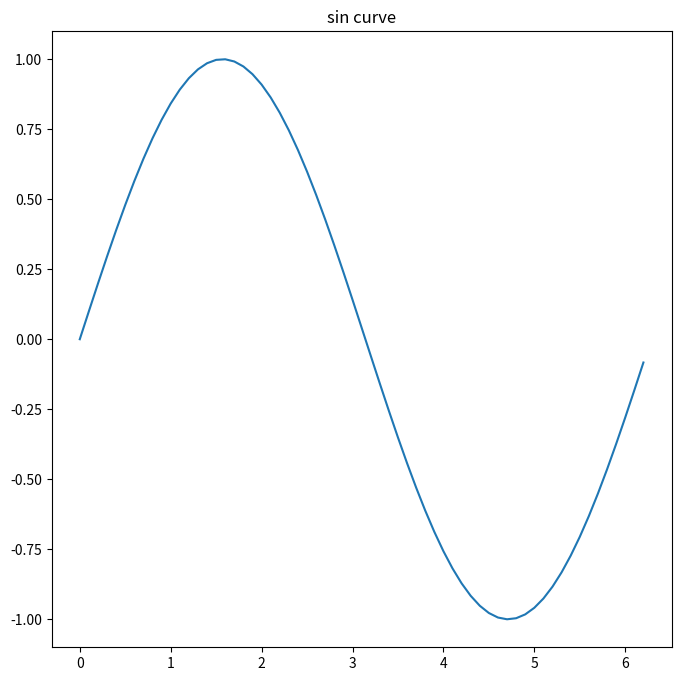
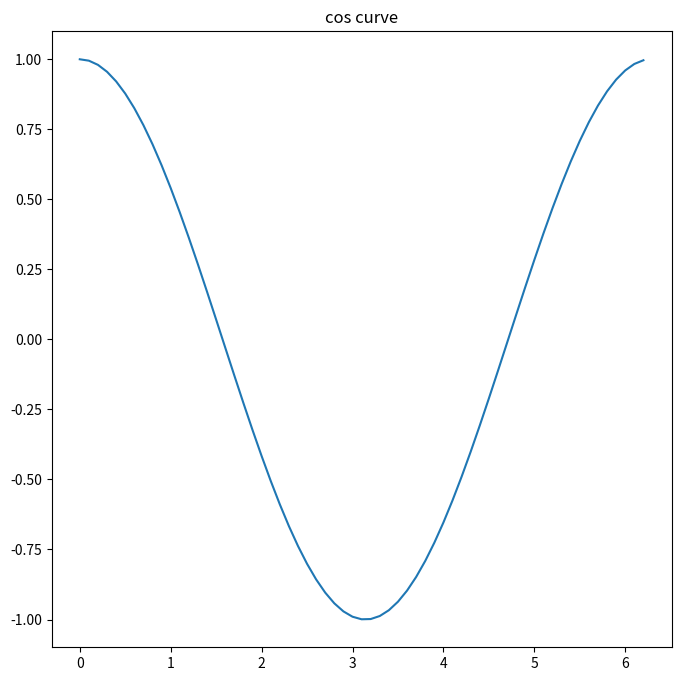
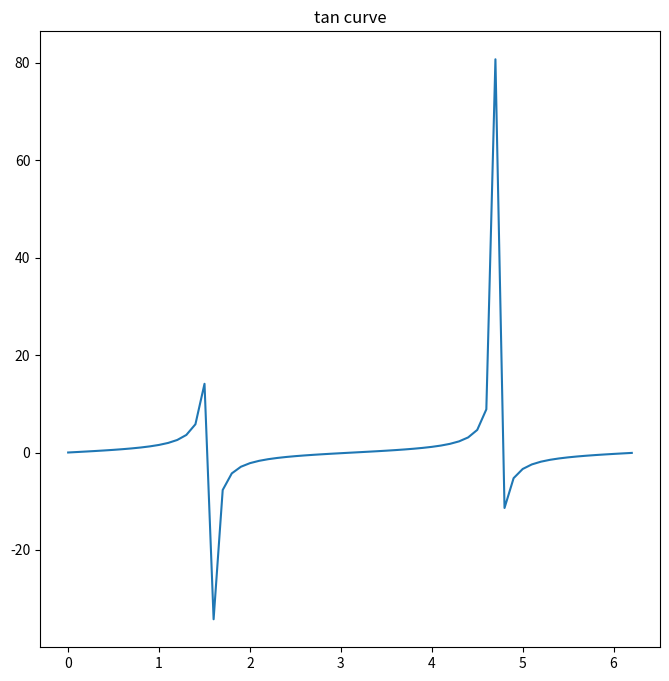
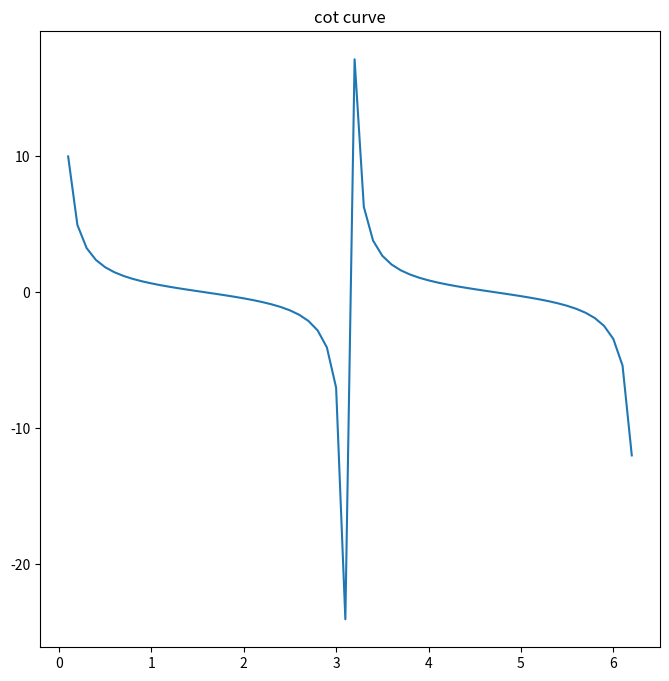
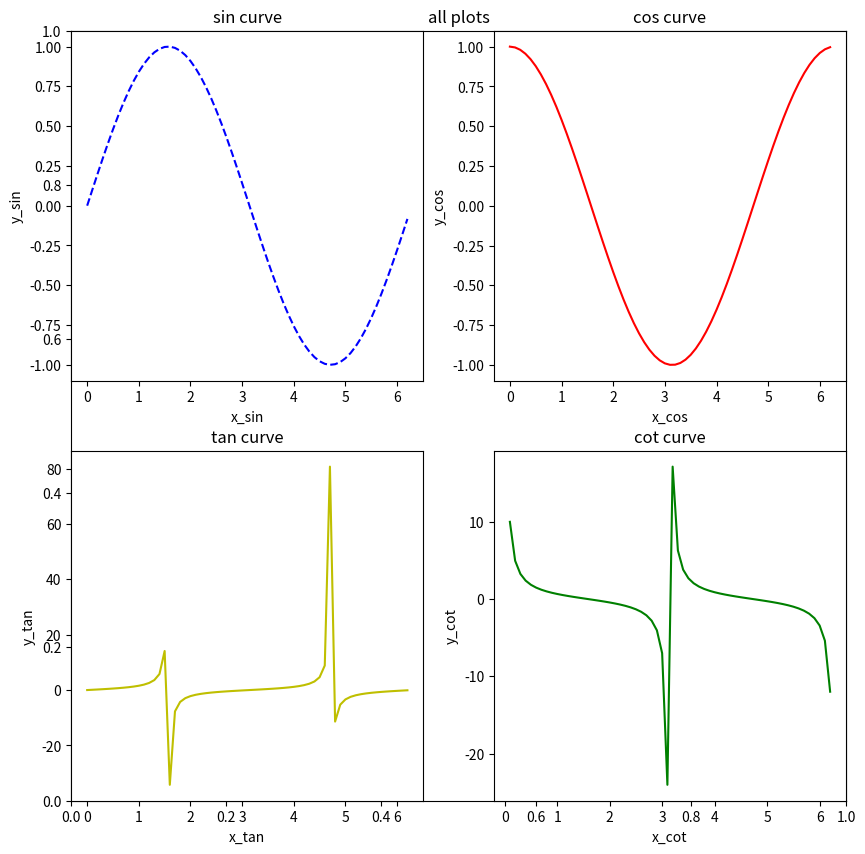

Here is the Python script that generated these plots, in order:
import numpy as np
import matplotlib.pyplot as plt

'''
here we will be learning some advanced concepts in
numpy
'''
#lets get the pi value using pi 
pieValue = np.pi
print('pie value:',pieValue)

#round function will round the value to given value, in our case its 2
print('rounded value:',np.round(pieValue,2))

'''
getting the trignometric values using numpy
'''
#get the sin 90 deg
print('sin 90 deg:',np.sin(pieValue/2))

#get the sin 30 deg
print('sin 30 deg:',np.sin(pieValue/6))

#get the cos 90 deg
print('cos 90:',np.cos(pieValue/2))

#get the cos 30 deg
print('cos 30:',np.cos(pieValue/6))

#get the tan 90 deg
print('tan of 90:',np.tan(pieValue/2))

# tan 0
print('tan 0:',np.tan(0))


'''
now lets consider random 
function
'''
#random numbers in range of 1 - 10
someRandomNumbers = np.random.random((2,2))
print('random numbers in range of 1 - 10:\n',someRandomNumbers)

#random int numbers in range of 1 - 10
someRandomIntNumbers = np.random.randint(1,10)
print('random int numbers in range of 1 - 10:',someRandomIntNumbers)

#random array from 1 - 10 in 2-D array
randomArray = np.random.randint(1,10,(2,2))
print('random 2-D array:\n',randomArray)

#random array from 1 - 10 in 3-D array
randomThreeDArray = np.random.randint(1,10,(3,4,5))
print('random 3-D array:\n',randomThreeDArray)

#rand function
#this will generate the random float values
floatArray= np.random.rand(2,3)
print('random float array:\n',floatArray)

#randn
#this will generate the random numbers including - ve
negetiveArray = np.random.randn(2,4)
print('random negetive array:\n', negetiveArray)


'''
now lets play with some strings using np.char
'''
s1= 'hello my name is uday!'
s2= 'im learning numpy..'

#now concat the two string using np.char.add
concatedString = np.char.add(s1,s2)
print('concated string:', concatedString)

#now lets convert s1 to upper case
print('converted upper case:',np.char.upper(s1))

#now lets convert s2 to lower case
print('converted to lower case:',np.char.lower(s1))

#split the string with whitespaces
print('splitted s1:',np.char.split(s1))

#split the lines with newlines
s3 = "hello \n reader have a \n happy reading.."
print("split the new lines:",np.char.splitlines(s3))

#now lets replace some words with other
s4 = 'im doing bad now..'
print('replace bad with good.:',np.char.replace(s4,'bad','good'))

#using center function
print(np.char.center('this is good',100,'*'))



'''
now lets plot these into graph
'''
#sin curve
x_sin = np.arange(0,2*pieValue, 0.1)
y_sin = np.sin(x_sin)
plt.figure(figsize=(8,8))
plt.plot(x_sin,y_sin)
plt.title('sin curve')
plt.show()

#cos curve
x_cos = np.arange(0,2*pieValue, 0.1)
y_cos = np.cos(x_cos)
plt.figure(figsize=(8,8))
plt.plot(x_cos,y_cos)
plt.title('cos curve')
plt.show()

#tan curve
x_tan = np.arange(0,2*pieValue, 0.1)
y_tan = np.tan(x_tan)
plt.figure(figsize=(8,8))
plt.plot(x_tan,y_tan)
plt.title('tan curve')
plt.show()

#cot curve
x_cot = np.arange(0,2*pieValue, 0.1)
y_cot = 1/np.tan(x_cot)
plt.figure(figsize=(8,8))
plt.plot(x_cot,y_cot)
plt.title('cot curve')
plt.show()

'''
now lets put all these into 
a single plot using subplot
'''
plt.figure(figsize=(10,10))
plt.title('all plots')
plt.subplot(2,2,1,)
plt.plot(x_sin,y_sin,'b--')
plt.xlabel('x_sin')
plt.ylabel('y_sin')
plt.title('sin curve')

plt.subplot(2,2,2)
plt.plot(x_cos,y_cos,'r-')
plt.xlabel('x_cos')
plt.ylabel('y_cos')
plt.title('cos curve')

plt.subplot(2,2,3)
plt.plot(x_tan,y_tan,'y-')
plt.xlabel('x_tan')
plt.ylabel('y_tan')
plt.title('tan curve')

plt.subplot(2,2,4)
plt.plot(x_cot,y_cot,'g-')
plt.xlabel('x_cot')
plt.ylabel('y_cot')
plt.title('cot curve')

plt.show()